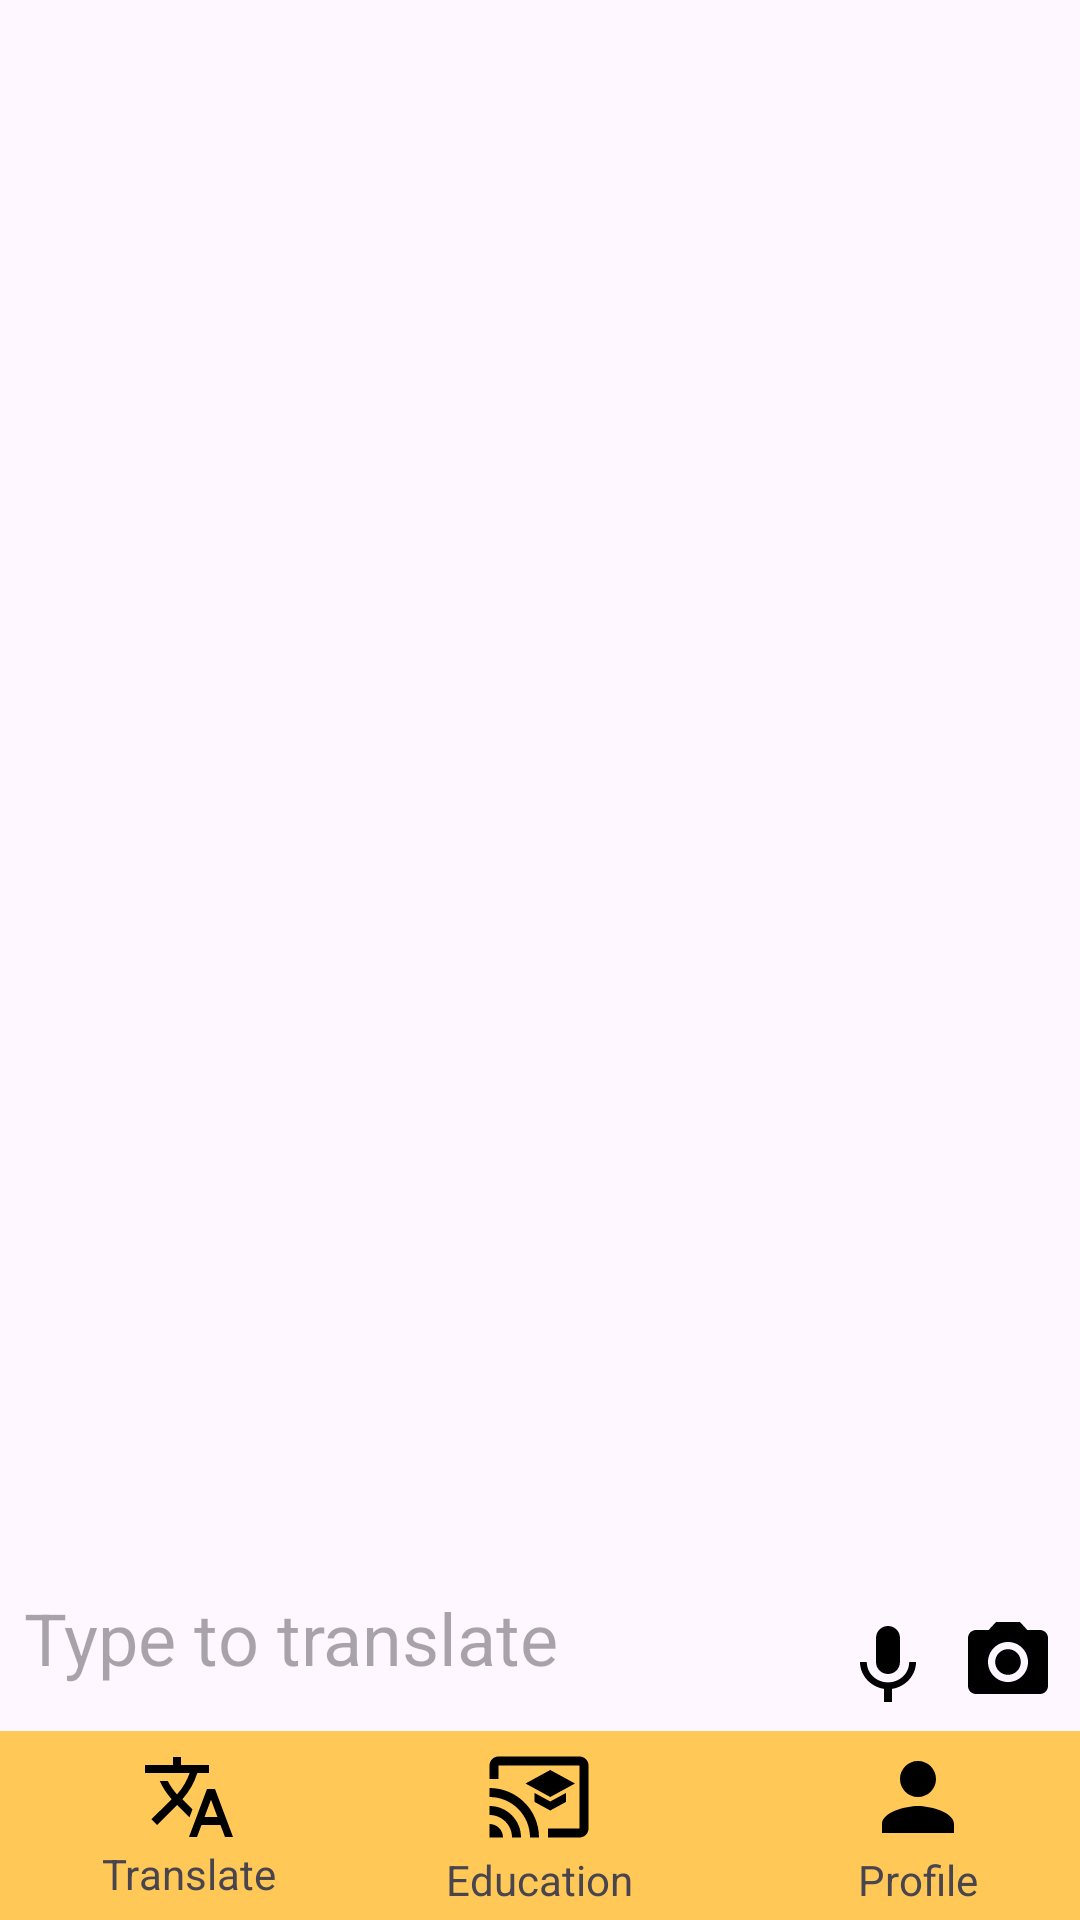

The Android layout XML behind this screen, and the referenced resources:
<!-- AndroidManifest.xml: application theme Theme.SignLanguageTranslator -->
<!-- res/layout/activity_main.xml -->
<?xml version="1.0" encoding="utf-8"?>
<RelativeLayout xmlns:android="http://schemas.android.com/apk/res/android"
    android:layout_width="match_parent"
    android:layout_height="match_parent">

    

    
    <EditText
        android:id="@+id/editText"
        android:layout_width="match_parent"
        android:layout_height="wrap_content"
        android:layout_above="@+id/bottomBar"
        android:layout_marginBottom="7dp"
        android:background="@color/babypowder"
        android:backgroundTint="@android:color/transparent"
        android:hint="Type to translate"
        android:padding="8dp"
        android:textSize="24sp"/>

    
    <ImageView
        android:id="@+id/cameraIcon"
        android:layout_width="wrap_content"
        android:layout_height="wrap_content"
        android:layout_alignParentEnd="true"
        android:layout_alignBottom="@id/editText"
        android:layout_marginEnd="8dp"
        android:src="@drawable/baseline_photo_camera_24"/>

    
    <ImageView
        android:id="@+id/voiceIcon"
        android:layout_width="wrap_content"
        android:layout_height="wrap_content"
        android:layout_toStartOf="@id/cameraIcon"
        android:layout_alignBottom="@id/editText"
        android:layout_marginEnd="8dp"
        android:src="@drawable/baseline_keyboard_voice_24"/>

    <RelativeLayout
        android:id="@+id/bottomBar"
        android:layout_width="match_parent"
        android:layout_height="wrap_content"
        android:layout_alignParentBottom="true"
        android:padding="4dp"
        android:background="@color/Orange">

        
        <LinearLayout
            android:id="@+id/translateLayout"
            android:layout_width="wrap_content"
            android:layout_height="wrap_content"
            android:orientation="vertical"
            android:layout_centerVertical="true"
            android:layout_marginStart="30dp">

            <ImageView
                android:id="@+id/translate_Icon"
                android:layout_width="wrap_content"
                android:layout_height="wrap_content"
                android:layout_gravity="center"
                android:src="@drawable/baseline_translate_24" />

            <TextView
                android:id="@+id/translateText"
                android:layout_width="wrap_content"
                android:layout_height="wrap_content"
                android:text="Translate"/>
        </LinearLayout>

        
        <LinearLayout
            android:id="@+id/searchLayout"
            android:layout_width="wrap_content"
            android:layout_height="wrap_content"
            android:orientation="vertical"
            android:layout_centerVertical="true"
            android:layout_centerHorizontal="true">

            <ImageView
                android:id="@+id/educaiton_icon"
                android:layout_width="wrap_content"
                android:layout_height="wrap_content"
                android:layout_gravity="center"
                android:src="@drawable/baseline_cast_for_education_24" />

            <TextView
                android:id="@+id/education_txt"
                android:layout_width="wrap_content"
                android:layout_height="wrap_content"
                android:text="Education"/>
        </LinearLayout>

        
        <LinearLayout
            android:id="@+id/settingsLayout"
            android:layout_width="wrap_content"
            android:layout_height="wrap_content"
            android:orientation="vertical"
            android:layout_centerVertical="true"
            android:layout_alignParentEnd="true"
            android:layout_marginEnd="30dp">

            <ImageView
                android:id="@+id/profile_icon"
                android:layout_width="wrap_content"
                android:layout_height="wrap_content"
                android:layout_gravity="center"
                android:src="@drawable/baseline_person_24" />

            <TextView
                android:id="@+id/profile_Text"
                android:layout_width="wrap_content"
                android:layout_height="wrap_content"
                android:text="Profile"/>
        </LinearLayout>

    </RelativeLayout>
</RelativeLayout>
<!-- resources referenced by this layout -->
<resources>
  <color name="Orange">#FFC857</color>
  <color name="babypowder">#FCFFFE</color>
  <!-- drawable baseline_cast_for_education_24 (drawable) -->
  <vector android:height="36dp" android:tint="#000000"
      android:viewportHeight="24" android:viewportWidth="24"
      android:width="36dp" xmlns:android="http://schemas.android.com/apk/res/android">
      <path android:fillColor="@android:color/white" android:pathData="M21,3H3C1.9,3 1,3.9 1,5v3h2V5h18v14h-7v2h7c1.1,0 2,-0.9 2,-2V5C23,3.9 22.1,3 21,3zM1,18v3h3C4,19.34 2.66,18 1,18zM1,14v2c2.76,0 5,2.24 5,5h2C8,17.13 4.87,14 1,14zM1,10v2c4.97,0 9,4.03 9,9h2C12,14.92 7.07,10 1,10zM11,11.09v2L14.5,15l3.5,-1.91v-2L14.5,13L11,11.09zM14.5,6L9,9l5.5,3L20,9L14.5,6z"/>
  </vector>
  <!-- drawable baseline_keyboard_voice_24 (drawable) -->
  <vector android:height="32dp" android:tint="#000000"
      android:viewportHeight="24" android:viewportWidth="24"
      android:width="32dp" xmlns:android="http://schemas.android.com/apk/res/android">
      <path android:fillColor="@android:color/white" android:pathData="M12,15c1.66,0 2.99,-1.34 2.99,-3L15,6c0,-1.66 -1.34,-3 -3,-3S9,4.34 9,6v6c0,1.66 1.34,3 3,3zM17.3,12c0,3 -2.54,5.1 -5.3,5.1S6.7,15 6.7,12L5,12c0,3.42 2.72,6.23 6,6.72L11,22h2v-3.28c3.28,-0.48 6,-3.3 6,-6.72h-1.7z"/>
  </vector>
  <!-- drawable baseline_person_24 (drawable) -->
  <vector android:height="36dp" android:tint="#000000"
      android:viewportHeight="24" android:viewportWidth="24"
      android:width="36dp" xmlns:android="http://schemas.android.com/apk/res/android">
      <path android:fillColor="@android:color/white" android:pathData="M12,12c2.21,0 4,-1.79 4,-4s-1.79,-4 -4,-4 -4,1.79 -4,4 1.79,4 4,4zM12,14c-2.67,0 -8,1.34 -8,4v2h16v-2c0,-2.66 -5.33,-4 -8,-4z"/>
  </vector>
  <!-- drawable baseline_photo_camera_24 (drawable) -->
  <vector android:height="32dp" android:tint="#000000"
      android:viewportHeight="24" android:viewportWidth="24"
      android:width="32dp" xmlns:android="http://schemas.android.com/apk/res/android">
      <path android:fillColor="@android:color/white" android:pathData="M12,12m-3.2,0a3.2,3.2 0,1 1,6.4 0a3.2,3.2 0,1 1,-6.4 0"/>
      <path android:fillColor="@android:color/white" android:pathData="M9,2L7.17,4L4,4c-1.1,0 -2,0.9 -2,2v12c0,1.1 0.9,2 2,2h16c1.1,0 2,-0.9 2,-2L22,6c0,-1.1 -0.9,-2 -2,-2h-3.17L15,2L9,2zM12,17c-2.76,0 -5,-2.24 -5,-5s2.24,-5 5,-5 5,2.24 5,5 -2.24,5 -5,5z"/>
  </vector>
  <!-- drawable baseline_translate_24 (drawable) -->
  <vector android:height="32dp" android:tint="#000000"
      android:viewportHeight="24" android:viewportWidth="24"
      android:width="32dp" xmlns:android="http://schemas.android.com/apk/res/android">
      <path android:fillColor="@android:color/white" android:pathData="M12.87,15.07l-2.54,-2.51 0.03,-0.03c1.74,-1.94 2.98,-4.17 3.71,-6.53L17,6L17,4h-7L10,2L8,2v2L1,4v1.99h11.17C11.5,7.92 10.44,9.75 9,11.35 8.07,10.32 7.3,9.19 6.69,8h-2c0.73,1.63 1.73,3.17 2.98,4.56l-5.09,5.02L4,19l5,-5 3.11,3.11 0.76,-2.04zM18.5,10h-2L12,22h2l1.12,-3h4.75L21,22h2l-4.5,-12zM15.88,17l1.62,-4.33L19.12,17h-3.24z"/>
  </vector>
  <style name="Theme.SignLanguageTranslator" parent="Base.Theme.SignLanguageTranslator" />
  <style name="Base.Theme.SignLanguageTranslator" parent="Theme.Material3.DayNight.NoActionBar">
          
          
      </style>
</resources>
